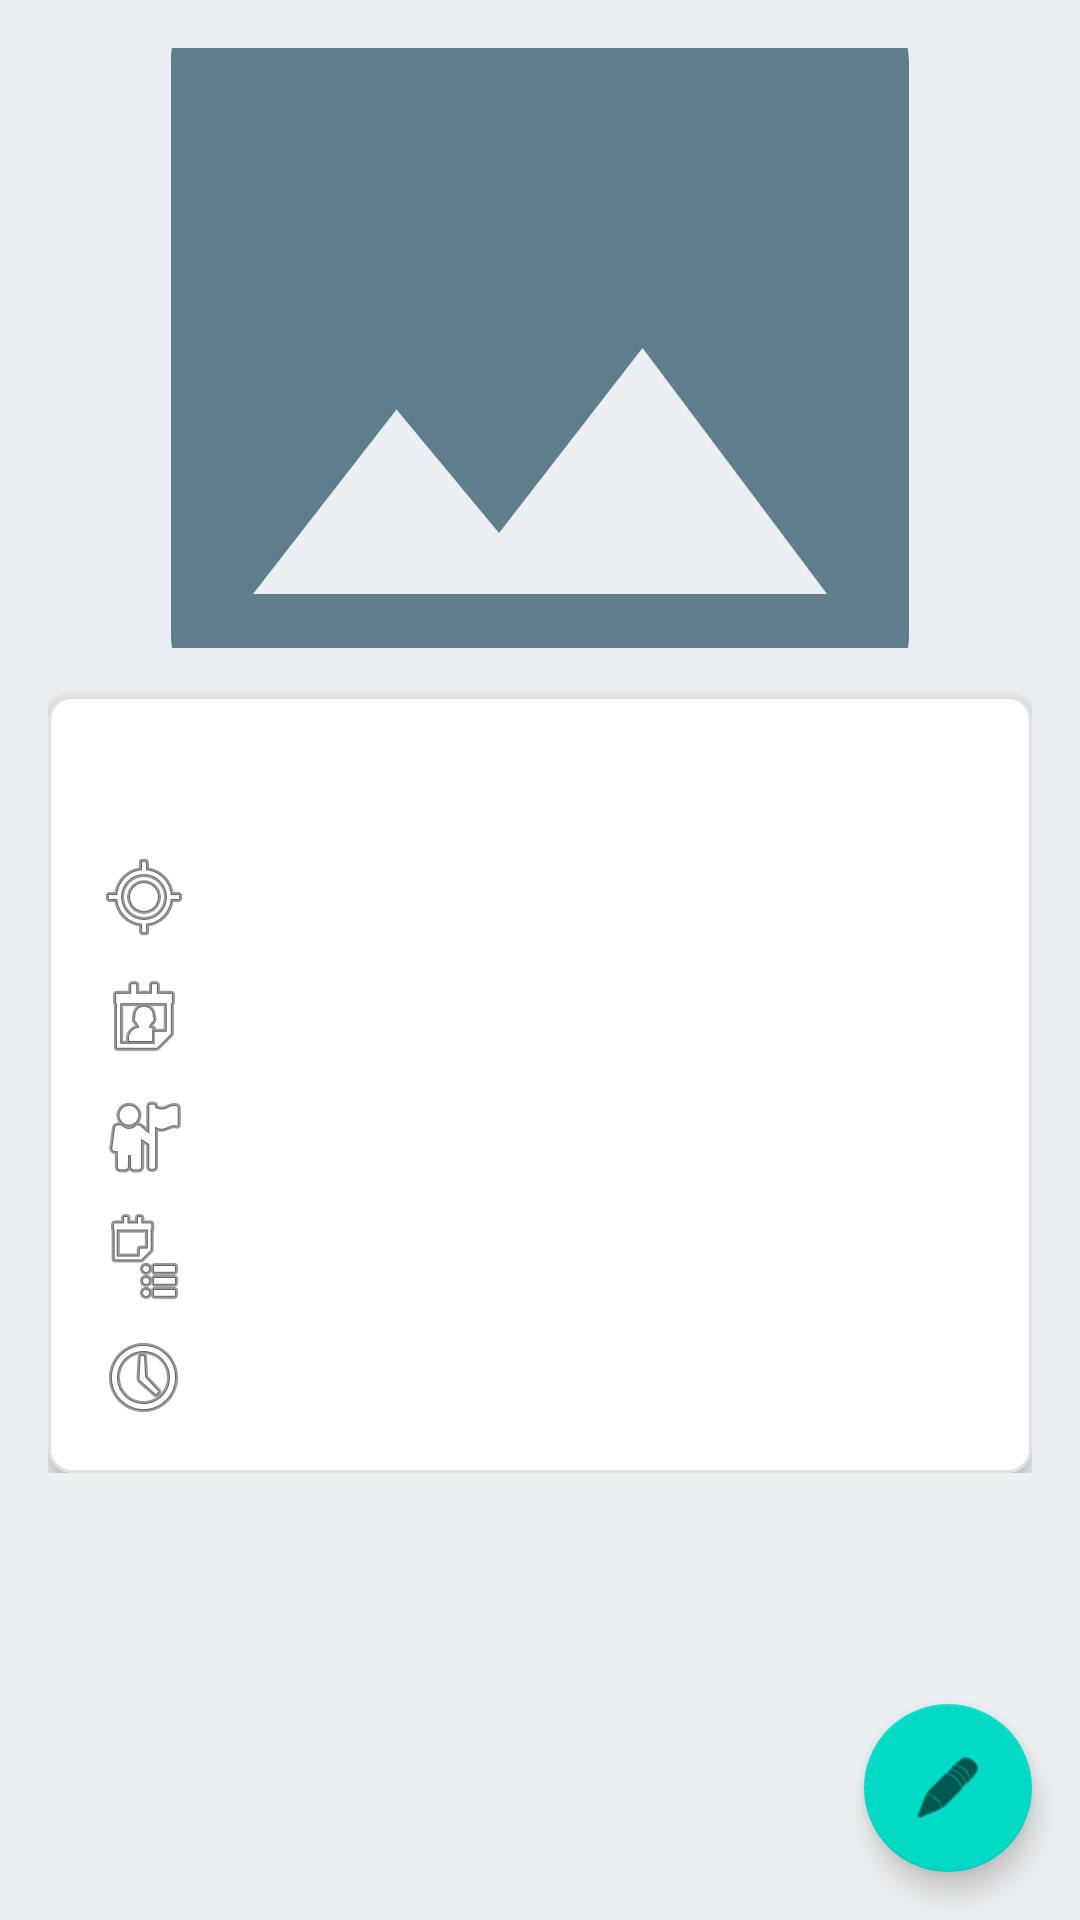

Android layout source for this screen:
<!-- AndroidManifest.xml: application theme AppTheme -->
<!-- res/layout/activity_view_event.xml -->
<?xml version="1.0" encoding="utf-8"?>
<androidx.coordinatorlayout.widget.CoordinatorLayout
    xmlns:android="http://schemas.android.com/apk/res/android"
    xmlns:app="http://schemas.android.com/apk/res-auto"
    xmlns:tools="http://schemas.android.com/tools"
    android:layout_width="match_parent"
    android:layout_height="match_parent"
    tools:context=".activity.ViewEventActivity">

    <ScrollView
        android:layout_width="match_parent"
        android:layout_height="match_parent">

        <LinearLayout
            android:layout_width="match_parent"
            android:layout_height="wrap_content"
            android:orientation="vertical"
            android:padding="16dp">

            <ImageView
                android:id="@+id/image_view_event"
                android:layout_width="match_parent"
                android:layout_height="200dp"
                android:scaleType="centerCrop"
                android:src="@drawable/ic_event_placeholder"
                android:contentDescription="@string/event_image" />

            <com.google.android.material.card.MaterialCardView
                android:layout_width="match_parent"
                android:layout_height="wrap_content"
                android:layout_marginTop="16dp"
                app:cardElevation="4dp"
                app:cardCornerRadius="8dp">

                <LinearLayout
                    android:layout_width="match_parent"
                    android:layout_height="wrap_content"
                    android:orientation="vertical"
                    android:padding="16dp">

                    <TextView
                        android:id="@+id/text_view_name"
                        android:layout_width="match_parent"
                        android:layout_height="wrap_content"
                        android:textAppearance="?attr/textAppearanceHeadline6"
                        tools:text="Event Name" />

                    <TextView
                        android:id="@+id/text_view_location"
                        android:layout_width="match_parent"
                        android:layout_height="wrap_content"
                        android:layout_marginTop="8dp"
                        android:drawableStart="@android:drawable/ic_menu_mylocation"
                        android:drawablePadding="8dp"
                        android:textAppearance="?attr/textAppearanceBody1"
                        tools:text="Location" />

                    <TextView
                        android:id="@+id/text_view_date"
                        android:layout_width="match_parent"
                        android:layout_height="wrap_content"
                        android:layout_marginTop="8dp"
                        android:drawableStart="@android:drawable/ic_menu_my_calendar"
                        android:drawablePadding="8dp"
                        android:textAppearance="?attr/textAppearanceBody1"
                        tools:text="Event Date" />

                    <TextView
                        android:id="@+id/text_view_organizer"
                        android:layout_width="match_parent"
                        android:layout_height="wrap_content"
                        android:layout_marginTop="8dp"
                        android:drawableStart="@android:drawable/ic_menu_myplaces"
                        android:drawablePadding="8dp"
                        android:textAppearance="?attr/textAppearanceBody1"
                        tools:text="Organizer" />

                    <TextView
                        android:id="@+id/text_view_theme"
                        android:layout_width="match_parent"
                        android:layout_height="wrap_content"
                        android:layout_marginTop="8dp"
                        android:drawableStart="@android:drawable/ic_menu_agenda"
                        android:drawablePadding="8dp"
                        android:textAppearance="?attr/textAppearanceBody1"
                        tools:text="Theme" />

                    <TextView
                        android:id="@+id/text_view_deadline"
                        android:layout_width="match_parent"
                        android:layout_height="wrap_content"
                        android:layout_marginTop="8dp"
                        android:drawableStart="@android:drawable/ic_menu_recent_history"
                        android:drawablePadding="8dp"
                        android:textAppearance="?attr/textAppearanceBody1"
                        tools:text="Submission Deadline" />

                </LinearLayout>

            </com.google.android.material.card.MaterialCardView>

        </LinearLayout>

    </ScrollView>

    <com.google.android.material.floatingactionbutton.FloatingActionButton
        android:id="@+id/fab_edit"
        android:layout_width="wrap_content"
        android:layout_height="wrap_content"
        android:layout_gravity="bottom|end"
        android:layout_margin="16dp"
        android:contentDescription="@string/edit_event"
        app:srcCompat="@android:drawable/ic_menu_edit" />

</androidx.coordinatorlayout.widget.CoordinatorLayout>
<!-- resources referenced by this layout -->
<resources>
  <!-- drawable ic_event_placeholder (drawable) -->
  <?xml version="1.0" encoding="utf-8"?>
  <vector xmlns:android="http://schemas.android.com/apk/res/android"
      android:width="24dp"
      android:height="24dp"
      android:viewportWidth="24"
      android:viewportHeight="24"
      android:tint="?attr/colorControlNormal">
      <path
          android:fillColor="@android:color/white"
          android:pathData="M21,19V5c0,-1.1 -0.9,-2 -2,-2H5c-1.1,0 -2,0.9 -2,2v14c0,1.1 0.9,2 2,2h14c1.1,0 2,-0.9 2,-2zM8.5,13.5l2.5,3.01L14.5,12l4.5,6H5l3.5,-4.5z" />
  </vector>
  <string name="edit_event">Edit Event</string>
  <string name="event_image">Event Image</string>
  <style name="AppTheme" parent="Theme.MaterialComponents.DayNight.DarkActionBar">
          
          <item name="colorPrimary">@color/colorPrimary</item>
          <item name="colorPrimaryDark">@color/colorPrimaryDark</item>
          <item name="colorAccent">@color/colorAccent</item>
          <item name="android:windowBackground">@color/backgroundColor</item>
          <item name="android:textColorPrimary">@color/textColorPrimary</item>
          <item name="android:textColorSecondary">@color/textColorSecondary</item>
          <item name="cardBackgroundColor">@color/cardBackground</item>
          <item name="android:statusBarColor">@color/colorPrimaryDark</item>
          <item name="android:navigationBarColor">@color/backgroundColor</item>
          <item name="materialCardViewStyle">@style/Widget.App.CardView</item>
      </style>
  <color name="colorPrimary">#00BCD4</color>
  <color name="colorPrimaryDark">#0097A7</color>
  <color name="colorAccent">#FF9800</color>
  <color name="backgroundColor">#ECEFF1</color>
  <color name="textColorPrimary">#37474F</color>
  <color name="textColorSecondary">#607D8B</color>
  <color name="cardBackground">#FFFFFF</color>
  <style name="Widget.App.CardView" parent="Widget.MaterialComponents.CardView">
          <item name="cardElevation">@dimen/card_elevation</item>
          <item name="cardCornerRadius">@dimen/card_corner_radius</item>
          <item name="strokeWidth">1dp</item>
          <item name="strokeColor">@color/cardBorder</item>
      </style>
  <dimen name="card_elevation">4dp</dimen>
  <dimen name="card_corner_radius">8dp</dimen>
  <color name="cardBorder">#E0E0E0</color>
</resources>
